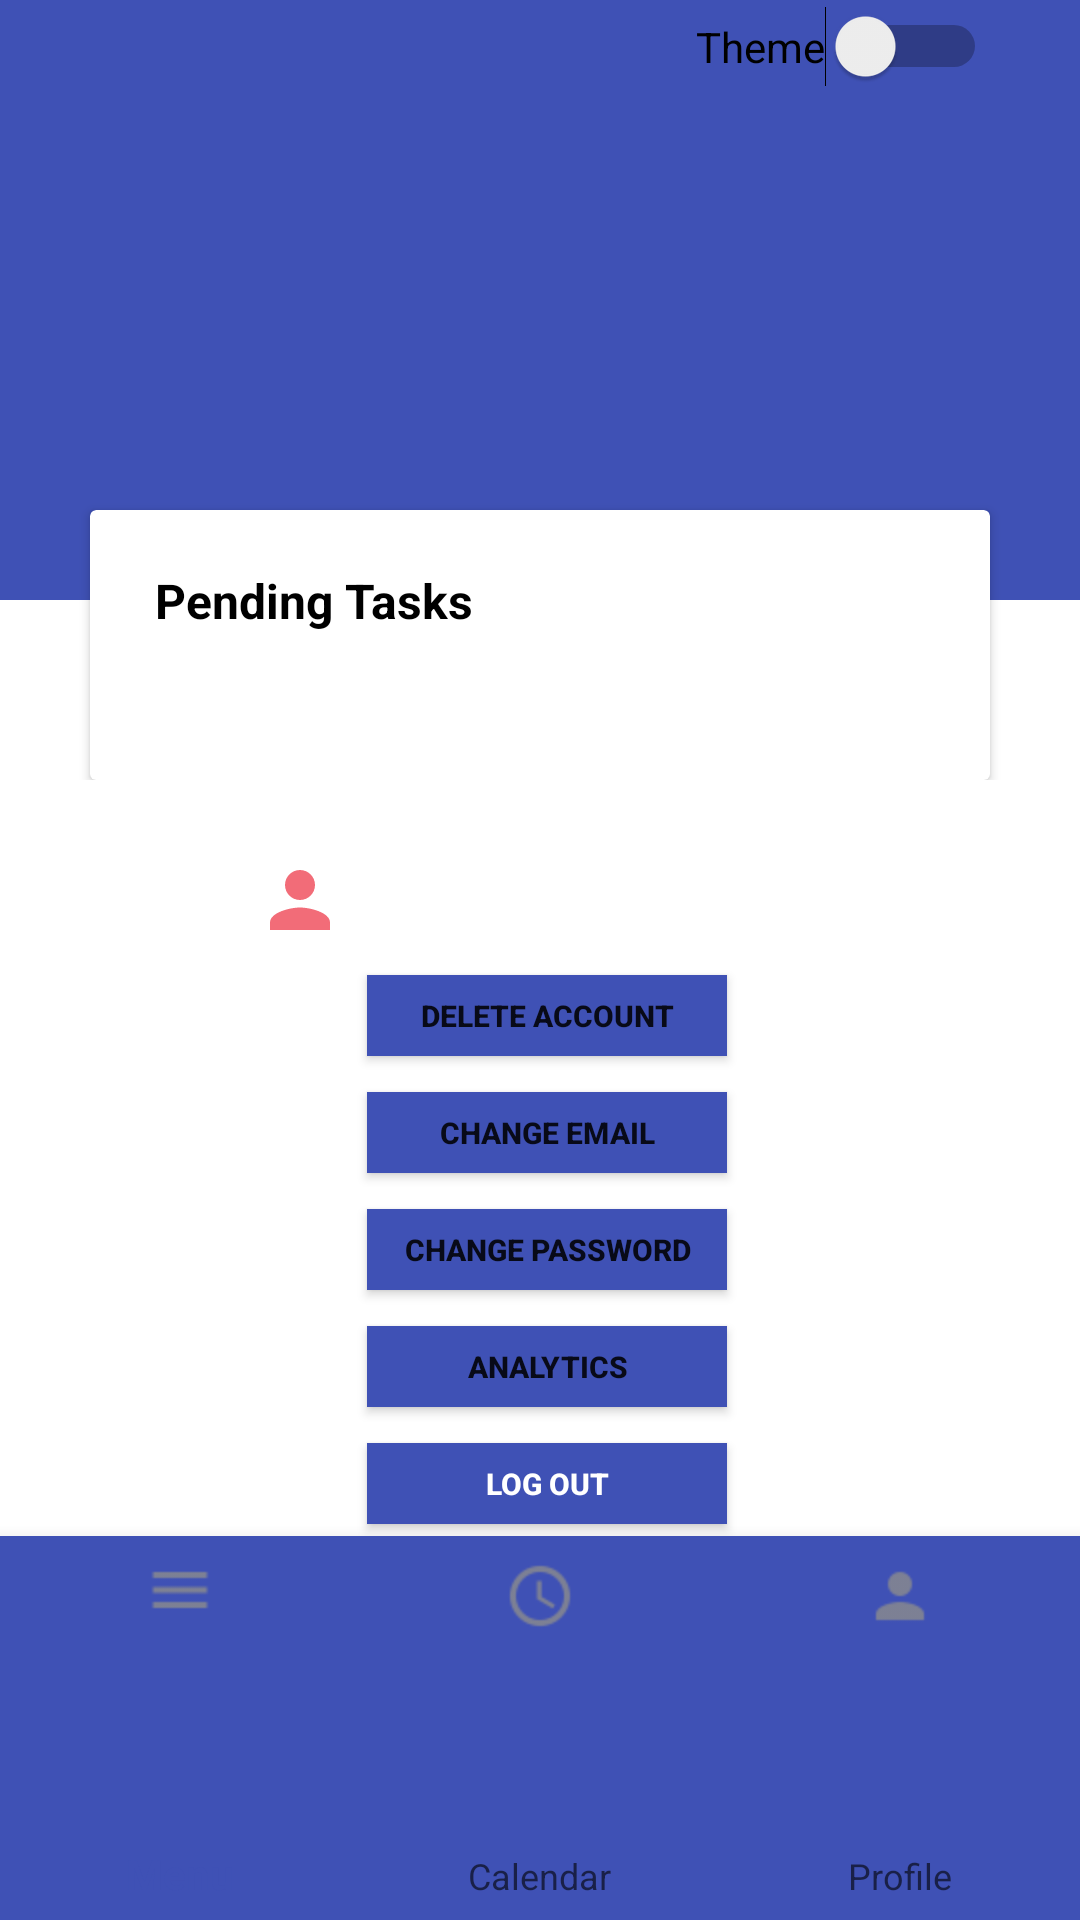

Reconstruct the res/layout file that produces this screen, plus the resources it refers to.
<!-- AndroidManifest.xml: application theme AppTheme.NoActionBar -->
<!-- res/layout/activity_profile.xml -->
<?xml version="1.0" encoding="utf-8"?>
<RelativeLayout xmlns:android="http://schemas.android.com/apk/res/android"
    xmlns:app="http://schemas.android.com/apk/res-auto"
    xmlns:tools="http://schemas.android.com/tools"
    android:id="@+id/layout_profile"
    android:layout_width="match_parent"
    android:layout_height="match_parent"
    android:background="?attr/backGroundColor"
    android:orientation="vertical">


    <RelativeLayout
        android:layout_width="match_parent"
        android:layout_height="260dp">

        <LinearLayout
            android:layout_width="match_parent"
            android:layout_height="200dp"
            android:background="@drawable/background_primary_blue"
            android:orientation="vertical">

            <LinearLayout
                android:layout_width="match_parent"
                android:layout_height="110dp"
                android:orientation="horizontal">

                <ImageView
                    android:layout_width="70dp"
                    android:layout_height="77dp"
                    android:layout_marginLeft="150dp"
                    android:layout_marginTop="20dp"
                    android:id="@+id/avatar"
                    android:src="@drawable/ic_person_white_24dp" />

                <Switch
                    android:id="@+id/switch1"
                    android:layout_width="wrap_content"
                    android:layout_height="wrap_content"
                    android:layout_gravity="right"
                    android:paddingLeft="10dp"
                    android:paddingRight="15dp"
                    android:text="Theme"
                    android:textColor="?attr/textBlack"/>
            </LinearLayout>
            <TextView
                android:id="@+id/profile_head_username"
                android:layout_width="wrap_content"
                android:layout_height="wrap_content"
                android:layout_gravity="center_horizontal"
                android:textColor="@color/white"
                android:textSize="21sp"
                android:textStyle="bold" />

        </LinearLayout>

        <android.support.v7.widget.CardView
            android:layout_width="300dp"
            android:layout_height="90dp"
            android:layout_centerHorizontal="true"
            android:layout_marginTop="170dp"
            app:cardBackgroundColor="?attr/backGroundColor">

            <LinearLayout
                android:layout_width="match_parent"
                android:layout_height="match_parent"
                android:orientation="horizontal"
                android:weightSum="2">

                <LinearLayout
                    android:layout_width="0dp"
                    android:layout_height="match_parent"
                    android:layout_weight="1"
                    android:gravity="center"
                    android:orientation="vertical">

                    <TextView
                        android:layout_width="wrap_content"
                        android:layout_height="wrap_content"
                        android:text="Pending Tasks"
                        android:textSize="16sp"
                        android:textStyle="bold"
                        android:textColor="?attr/textBlack"/>

                    <TextView
                        android:id="@+id/profile_tasks_number"
                        android:layout_width="wrap_content"
                        android:layout_height="wrap_content"
                        android:textColor="@color/colorPrimary"
                        android:textSize="22sp"
                        android:textStyle="bold" />

                </LinearLayout>

            </LinearLayout>

        </android.support.v7.widget.CardView>
    </RelativeLayout>

    <LinearLayout
        android:layout_width="match_parent"
        android:layout_height="270dp"
        android:layout_gravity="center"
        android:layout_marginLeft="40dp"
        android:layout_marginTop="255dp"
        android:layout_marginRight="35dp"
        android:background="?attr/backGroundColor"
        android:orientation="vertical">

        <LinearLayout
            android:layout_width="match_parent"
            android:layout_height="wrap_content"
            android:layout_marginTop="30dp"
            android:layout_marginBottom="10dp"
            android:paddingLeft="45dp">

            <ImageView
                android:layout_width="30dp"
                android:layout_height="30dp"
                android:src="@drawable/ic_person_black_24dp" />

            <TextView
                android:id="@+id/profile_username"
                android:layout_width="wrap_content"
                android:layout_height="wrap_content"
                android:layout_gravity="center"
                android:paddingLeft="20dp"
                android:textStyle="bold"
                android:textColor="?attr/textBlack"/>
        </LinearLayout>

        <Button
            android:id="@+id/profile_deleteBtn"
            android:layout_width="120dp"
            android:layout_marginTop="0dp"
            android:layout_gravity="center_horizontal"
            android:layout_height="27dp"
            android:background="@drawable/background_primary_blue"
            android:onClick="deleteAccount"
            android:text="Delete Account"
            android:textSize="10sp"
            android:textColor="@color/mdtp_white"
            android:textStyle="bold"/>

        <Button
            android:id="@+id/profile_changeemailBtn"
            android:layout_width="120dp"
            android:layout_marginTop="12dp"
            android:layout_gravity="center_horizontal"
            android:layout_height="27dp"
            android:background="@drawable/background_primary_blue"
            android:onClick="UpdateEmail"
            android:text="CHANGE EMAIL"
            android:textSize="10sp"
            android:textColor="@color/mdtp_white"
            android:textStyle="bold"/>

        <Button
            android:id="@+id/profile_changepasswordBtn"
            android:layout_width="120dp"
            android:layout_marginTop="12dp"
            android:layout_gravity="center_horizontal"
            android:layout_height="27dp"
            android:background="@drawable/background_primary_blue"
            android:onClick="EditPassword"
            android:text="CHANGE PASSWORD"
            android:textSize="10sp"
            android:textColor="@color/mdtp_white"
            android:textStyle="bold"/>

        <Button
            android:id="@+id/profile_analyticsBtn"
            android:layout_width="120dp"
            android:layout_marginTop="12dp"
            android:layout_gravity="center_horizontal"
            android:layout_height="27dp"
            android:background="@drawable/background_primary_blue"
            android:onClick="openAnalytics"
            android:text="Analytics"
            android:textSize="10sp"
            android:textColor="@color/mdtp_white"
            android:textStyle="bold"/>

        <Button
            android:id="@+id/profile_logoutBtn"
            android:layout_width="120dp"
            android:layout_height="27dp"
            android:layout_gravity="center_horizontal"
            android:layout_marginTop="12dp"
            android:background="@drawable/background_primary_blue"
            android:onClick="Logout"
            android:text="Log Out"
            android:textSize="10sp"
            android:textColor="@color/white"
            android:textStyle="bold" />

    </LinearLayout>

    <android.support.design.widget.BottomNavigationView
        android:id="@+id/bottom_navigation"
        android:layout_width="match_parent"
        android:layout_height="match_parent"
        android:layout_gravity="bottom"
        android:layout_marginTop="512dp"
        app:itemBackground="@color/colorPrimary"
        app:itemIconTint="@drawable/nav_item_color_state"
        app:itemTextColor="@drawable/nav_item_color_state"
        app:menu="@menu/bottom_navigation_main"/>
</RelativeLayout>
<!-- resources referenced by this layout -->
<resources>
  <color name="colorPrimary">#3F51B5</color>
  <color name="white">#FFFFFF</color>
  <!-- drawable background_primary_blue (drawable) -->
  <?xml version="1.0" encoding="utf-8"?>
  <shape
      xmlns:android="http://schemas.android.com/apk/res/android">
  
      <corners
          android:radius="0dp" />
  
      <padding
          android:left="2dp"
          android:right="2dp"
          android:top="2dp"
          android:bottom="2dp"/>
  
      <solid android:color="@color/colorPrimary"/>
  
  </shape>
  <!-- drawable ic_person_black_24dp (drawable) -->
  <vector xmlns:android="http://schemas.android.com/apk/res/android"
          android:width="24dp"
          android:height="24dp"
          android:viewportWidth="24.0"
          android:viewportHeight="24.0">
      <path
          android:fillColor="#f26c78"
          android:pathData="M12,12c2.21,0 4,-1.79 4,-4s-1.79,-4 -4,-4 -4,1.79 -4,4 1.79,4 4,4zM12,14c-2.67,0 -8,1.34 -8,4v2h16v-2c0,-2.66 -5.33,-4 -8,-4z"/>
  </vector>
  <style name="AppTheme.NoActionBar">
          <item name="windowActionBar">false</item>
          <item name="windowNoTitle">true</item>
      </style>
</resources>
